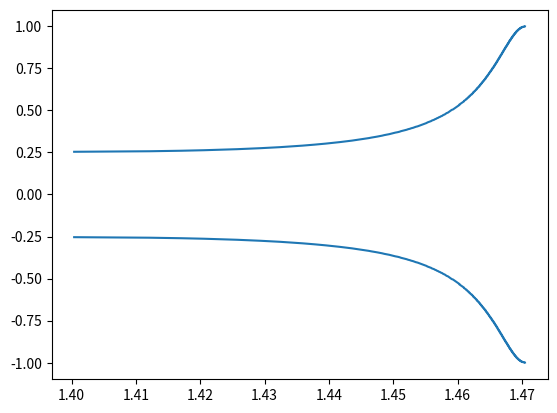

This chart was generated by the following Python code:
import numpy as np
import matplotlib.pyplot as plt
G = 6.67e-8 # dyn cm^2 g^-2
M = 2.864e33 # 1.4 Msun
c = 2.998e10 # cm s^-1
rs = 2*G*M/(c**2)
rm= 1e8 # radius of mag-field
rpuls = 1e6 # pulsar inner radius
maxlam = np.acos(np.sqrt(rpuls/rm))
dphi = -1e-4
# things to do:
# t against phi
# constant ds solver
# find the distribution of the photons (TODO Thurs)
# calculate particle motion from the accretion disk (TODO Thurs PM)
# difference between freefall and final velocity (very precise simulation, no rotation, no precession, no radiation)
# pulsars are very important
# as they provide precise time signals -> testing general relativity
# eqn works (tested with matlab + ode45)
# any further problems r to do w/ code
u = 0.5*rs/rpuls # for all of them
alpha,phi = np.meshgrid(np.arange(0,2*np.pi,np.pi/1000),np.pi/2)
uv = -u/np.tan(alpha - phi)
u = np.full_like(uv,u)
r = np.array([0.5*rs/u])
endlams = np.full(alpha.shape, np.nan)
weights = np.zeros(alpha.shape)
oldu = np.full(alpha.shape,np.nan)
rprime = np.full(alpha.shape,np.nan)
i = 1 # iteration counter
total = 0 # nr of geodesics that have left the pulsar
# running without the magnetosphere blocking the light, it seems that the oblique angles enable light to almost succumb to the curvature, circling multiple times before coming out. 
while np.any(u != 0):
	ua = 3*(u**2) - u
	u += uv*dphi + 0.5*ua*(dphi**2)
	uv += ua*dphi
	phi += dphi
	idx = (u >= 0.5*rs/(rm*(np.cos(phi))**2))
	# record the phi coordinate
	endlams[idx] = phi[idx] # record ending lambda / phi
	# now process the velocities
	rprime[idx] = uv[idx]*(-0.5*rs/(u[idx]**2)) # by chain rule 
	weights[idx] += np.cos(np.atan(rprime[idx]) - np.atan(0.5/np.tan(phi[idx])) + np.pi/2)*np.cos(alpha[idx])  # dot product (cos alpha weight of distribution)	
	# alternate photon fates
	u[idx] = 0
	uv[idx] = 0
	u[u <= 0.5*rs/rm] = 0 # photon exits NS sphere of influence
	u[u >= 0.5*rs/rpuls] = 0 # photon impacts NS surface 
	uv[u==0] = 0 # mark all coordinates which have ended here as processed
	i += 1
'''
plt.contourf(alpha,phi,weights)
plt.ylabel(r"$\lambda_0$ / rad")
plt.xlabel(r"$\alpha$ / rad")
plt.colorbar()
plt.title(r"plot of weight against $\alpha$ and $\lambda_0$")
'''
plt.plot(endlams[np.isnan(endlams) == False],weights[np.isnan(endlams) == False])
plt.show()

